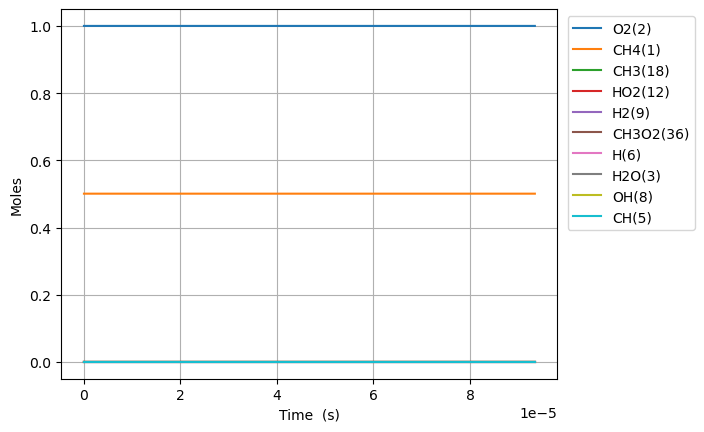

The data file committed next to this chart (first rows):
Time (s), Volume (m^3), N2, Ne, CH4(1), O2(2), H2O(3), C(4), CH(5), CH3(18), HO2(12), CH3O2(36), OH(8), H(6), H2(9)
0.0, 0.5353, 3.76, 0.0, 0.5007, 1.0, 0.0, 0.0, 0.0, 0.0, 0.0, 0.0, 0.0, 0.0, 0.0
1e-15, 0.5353, 3.76, 0.0, 0.5007, 1.0, 1.2231202018907284e-51, 7.105776951048813e-57, 2.05620133370436e-37, 2.6294772844639594e-17, 2.6164059262852007e-17, 6.0714555448110235e-28, 6.649994152562464e-43, 1.3071358227582885e-19, 5.944957757627652e-29
3.0000000000000002e-15, 0.5353, 3.76, 0.0, 0.5007, 1.0, 7.594756278876089e-50, 6.003671721123151e-56, 1.0322969960899538e-36, 6.493199008434554e-17, 6.46092075675432e-17, 3.04811848378821e-27, 2.0120594510644366e-41, 3.22782519253466e-19, 2.9846114441747395e-28
7e-15, 0.5353, 3.76, 0.0, 0.5007, 1, 1.0430367575414712e-48, 9.38256437763734e-55, 6.353242487788043e-36, 1.7011108145092163e-16, 1.6926544461974303e-16, 1.8759558141446645e-26, 1.3144941683103633e-40, 8.456368462643304e-19, 1.8368706170387698e-27
1.5e-14, 0.5353, 3.76, 0.0, 0.5007, 1, 1.9366100394749443e-47, 9.27501437355499e-54, 3.0154822003200094e-35, 3.804692641490211e-16, 3.78577918726459e-16, 8.903974936850192e-26, 1.2452605420148596e-39, 1.891345494164858e-18, 8.718462489664794e-27
3.1e-14, 0.5353, 3.76, 0.0, 0.5007, 1, 3.4670654377024787e-46, 8.137621259951597e-53, 1.3039673514454493e-34, 8.011856294050094e-16, 7.972028669491561e-16, 3.850293624826537e-25, 1.112325280346153e-38, 3.982762765481112e-18, 3.770073776627701e-26
6.300000000000001e-14, 0.5353, 3.76, 0.0, 0.5007, 1, 5.889076313418877e-45, 6.801506380347309e-52, 5.414355777289754e-34, 1.6426183593561433e-15, 1.6344527634316109e-15, 1.5987253754558543e-24, 9.416676326692824e-38, 8.16559721017441e-18, 1.5654165301955363e-25
1.2700000000000001e-13, 0.5353, 3.76, 0.0, 0.5007, 1, 9.71046817122024e-44, 5.559038522327646e-51, 2.205733326982066e-33, 3.325483817015042e-15, 3.308952556544763e-15, 6.512983461220175e-24, 7.748922100862578e-37, 1.6531265707804206e-17, 6.377289309232084e-25
2.55e-13, 0.5353, 3.76, 0.0, 0.5007, 1, 1.577193146991599e-42, 4.494914609966146e-50, 8.903209072843299e-33, 6.691214723359372e-15, 6.6579521433640394e-15, 2.628895517473475e-23, 6.286802663696224e-36, 3.326260113603673e-17, 2.5741251850940763e-24
5.11e-13, 0.5353, 3.76, 0.0, 0.5007, 1, 2.542495052949215e-41, 3.6155558724358e-49, 3.5773681482131185e-32, 1.3422676500154232e-14, 1.3355951319374478e-14, 1.056306511915434e-22, 5.064769713179585e-35, 6.672526572439488e-17, 1.0343003757091415e-23
1e-12, 0.5353, 3.76, 0.0, 0.5007, 1, 3.9112376480818766e-40, 2.787024688156524e-48, 1.385811827515581e-31, 2.6280820147610018e-14, 2.615017631698701e-14, 4.0919444529549093e-22, 3.9060945697217525e-34, 1.3064415968338375e-16, 4.0067036430827206e-23
1.023e-12, 0.5353, 3.76, 0.0, 0.5007, 1, 4.083243225349975e-40, 2.9011060569111205e-48, 1.4341670939613236e-31, 2.6885599910169288e-14, 2.6751949680882895e-14, 4.2347249696091177e-22, 4.065994783961604e-34, 1.3365056982869408e-16, 4.1465099317321936e-23
2.047e-12, 0.5353, 3.76, 0.0, 0.5007, 1, 6.545408002992184e-39, 2.325633869865824e-47, 5.743110930071824e-31, 5.3811446155905185e-14, 5.354394644184983e-14, 1.695785550486874e-21, 3.258473643188178e-33, 2.6750107774770904e-16, 1.6604659739567319e-22
4.095e-12, 0.5353, 3.76, 0.0, 0.5007, 1, 1.0482415285556694e-37, 1.8644589950452537e-46, 2.2985331345728036e-30, 1.0766313635023533e-13, 1.0712794011558385e-13, 6.786893482339954e-21, 2.609046221801067e-32, 5.352016924280838e-16, 6.64558447728144e-22
8.191e-12, 0.5353, 3.76, 0.0, 0.5007, 1, 1.6779606687724857e-36, 1.4964310302254263e-45, 9.196710020777817e-30, 2.1536650755061113e-13, 2.1429592807025e-13, 2.715475166804433e-20, 2.0881350740593415e-31, 1.0706013171636404e-15, 2.6589745758599296e-21
1e-11, 0.5353, 3.76, 0.0, 0.5007, 1, 7.237318020169462e-36, 3.825474423888755e-45, 1.5290443697349937e-29, 2.6293373539736566e-13, 2.616267123492579e-13, 4.514670659950886e-20, 5.316685836401791e-31, 1.3070593532114795e-15, 4.420801467558759e-21
1.6383e-11, 0.5353, 3.76, 0.0, 0.5007, 1, 2.685333680069289e-35, 1.204343129605737e-44, 3.67919926512249e-29, 4.3077321320048014e-13, 4.286319064083552e-13, 1.086307576373961e-19, 1.6708526364888163e-30, 2.141394148177403e-15, 1.063735262826281e-20
3.2767e-11, 0.5353, 3.76, 0.0, 0.5007, 1, 4.296937886521206e-34, 9.747581368851926e-44, 1.4717825451251482e-28, 8.615864775147325e-13, 8.573038727995013e-13, 4.345256924888685e-19, 1.336796375015432e-29, 4.282954136722901e-15, 4.255210061038981e-20
6.5535e-11, 0.5353, 3.76, 0.0, 0.5007, 1, 6.875189132146145e-33, 7.977665341338995e-43, 5.887334140196387e-28, 1.7232124183456142e-12, 1.7146478444402866e-12, 1.7379414026658845e-18, 1.0694450831156713e-28, 8.565971422664691e-15, 1.7021203366745492e-19
9.999999999999999e-11, 0.5353, 3.76, 0.0, 0.5007, 1, 6.110593994608511e-32, 3.8854677942793375e-42, 1.5175885441212118e-27, 2.629459291933666e-12, 2.6163923104114623e-12, 4.4789904014292775e-18, 5.006048981907196e-28, 1.3070583014527131e-14, 4.387490408031445e-19
1.31071e-10, 0.5353, 3.76, 0.0, 0.5007, 1, 1.0999622454030818e-31, 6.669102375854238e-42, 2.354973071827174e-27, 3.4464619499709313e-12, 3.4293359431458426e-12, 6.950109897746626e-18, 8.55498905848783e-28, 1.7131595252181504e-14, 6.808414054836324e-19
2.62143e-10, 0.5353, 3.76, 0.0, 0.5007, 1, 1.759644926723879e-30, 5.79424259990857e-41, 9.419960117310489e-27, 6.892951622299775e-12, 6.8587127621729825e-12, 2.778647323792466e-17, 6.842797175645045e-27, 3.4261200119569297e-14, 2.7232402411709485e-18
5.24287e-10, 0.5353, 3.76, 0.0, 0.5007, 1, 2.8144277176531714e-29, 5.3695320086746155e-40, 3.767988827630538e-26, 1.3785893476929171e-11, 1.3717468886052258e-11, 1.1103286306385483e-16, 5.472216199184488e-26, 6.85138401100233e-14, 1.0891815004308453e-17
9.999999999999999e-10, 0.5353, 3.76, 0.0, 0.5007, 1, 4.108993673263182e-28, 5.0127526529667736e-39, 1.4024594059515392e-25, 2.6294386973482854e-11, 2.6164070051144255e-11, 4.1244928652097634e-16, 4.0199016023667405e-25, 1.306483089798059e-13, 4.0531322662240343e-17
1.0485750000000002e-09, 0.5353, 3.76, 0.0, 0.5007, 1, 4.49982445787546e-28, 5.4697760229098395e-39, 1.5071894846205707e-25, 2.757162781322257e-11, 2.7434991072e-11, 4.432268830328013e-16, 4.374496558038389e-25, 1.3699285248681477e-13, 4.355780939790671e-17
1.5728630000000002e-09, 0.5353, 3.76, 0.0, 0.5007, 1, 1.7017931846236808e-27, 1.7878195898781182e-38, 3.2027660250968985e-25, 4.13572133615826e-11, 4.1152523191028035e-11, 9.405308492350384e-16, 1.2981380479820465e-24, 2.0544560862770062e-13, 9.25463878764727e-17
2.0971510000000003e-09, 0.5353, 3.76, 0.0, 0.5007, 1, 4.428337634526977e-27, 4.2911554852745724e-38, 5.463522428032124e-25, 5.514265070493336e-11, 5.487006523802966e-11, 1.60235557820825e-15, 2.827449053983826e-24, 2.738721198959717e-13, 1.5785129236721137e-16
3.1457270000000003e-09, 0.5353, 3.76, 0.0, 0.5007, 1, 1.6241945681603642e-26, 1.4880449997928913e-37, 1.1311459012983905e-24, 8.271317936358134e-11, 8.230517261654547e-11, 3.3103057570668715e-15, 8.201387500353828e-24, 4.1066358255331947e-13, 3.267351173763553e-16
4.194303e-09, 0.5353, 3.76, 0.0, 0.5007, 1, 4.209659262527782e-26, 3.7131025342086507e-37, 1.9237713396788716e-24, 1.102831678315682e-10, 1.0974031646136907e-10, 5.618393481855505e-15, 1.7924426299109156e-23, 5.473586277780632e-13, 5.555679453562372e-16
5.2428790000000005e-09, 0.5353, 3.76, 0.0, 0.5007, 1, 9.199846296920567e-26, 7.881442215613383e-37, 2.939069676807795e-24, 1.3785258137333919e-10, 1.3717549934315195e-10, 8.565594449653907e-15, 3.3606981412963774e-23, 6.839504444545894e-13, 8.485900786640241e-16
7.340031000000001e-09, 0.5353, 3.76, 0.0, 0.5007, 1, 3.532971077323717e-25, 2.8122506868698707e-36, 5.651645243938381e-24, 1.929896733499045e-10, 1.9204598443900309e-10, 1.639141356635434e-14, 9.179330088011817e-23, 9.568184212205807e-13, 1.6309515858267806e-15
9.999999999999999e-09, 0.5353, 3.76, 0.0, 0.5007, 1, 1.378797604412695e-24, 1.0116569480757942e-35, 1.0392227346919347e-23, 2.6292078137310474e-10, 2.616424014525329e-10, 2.9929778168304686e-14, 2.399065531487033e-22, 1.3023161829326454e-12, 2.996757798023693e-15
1.1534335e-08, 0.5353, 3.76, 0.0, 0.5007, 1, 2.323324817131604e-24, 1.6739021781873637e-35, 1.3787878558800406e-23, 3.032571029968277e-10, 3.017874277284707e-10, 3.957618809089128e-14, 3.631351603596147e-22, 1.5013023901447507e-12, 3.974532988367356e-15
1.53092086e-08, 0.5353, 3.76, 0.0, 0.5007, 1, 6.797012628787563e-24, 4.785513255593716e-35, 2.4203647573801368e-23, 4.024902292591124e-10, 4.0055526513368393e-10, 6.888988092141241e-14, 8.336769673729818e-22, 1.989912476173921e-12, 6.970764700628031e-15
1.9084082199999997e-08, 0.5353, 3.76, 0.0, 0.5007, 1, 1.5773568125780348e-23, 1.0976949166366232e-34, 3.7548903010318075e-23, 5.017164090542425e-10, 4.993236105108525e-10, 1.0598767074901928e-13, 1.5920724949838504e-21, 2.477176897267283e-12, 1.0804657680308536e-14
2.2858955799999996e-08, 0.5353, 3.76, 0.0, 0.5007, 1, 3.1399986330463133e-23, 2.1748215738872066e-34, 5.382323564404491e-23, 6.009358285520727e-10, 5.980924620356329e-10, 1.5068113562177842e-13, 2.7027697732759312e-21, 2.963099728894015e-12, 1.5473960281643897e-14
2.6633829399999994e-08, 0.5353, 3.76, 0.0, 0.5007, 1, 5.63500376751063e-23, 3.8955350547017595e-34, 7.302636284600389e-23, 7.001486771685726e-10, 6.96861817832836e-10, 2.0277855467662444e-13, 4.232382109647946e-21, 3.4476851501208135e-12, 2.0976368083251265e-14
3.418357659999999e-08, 0.5353, 3.76, 0.0, 0.5007, 1, 1.4613045361246864e-22, 1.0111606992150129e-33, 1.2021827155826343e-22, 8.985553172021329e-10, 8.944020355829937e-10, 3.2852164146414013e-13, 8.783753322771396e-21, 4.412858588557332e-12, 3.447233166534219e-14
4.173332379999999e-08, 0.5353, 3.76, 0.0, 0.5007, 1, 3.1403886255241283e-22, 2.1790868435597964e-33, 1.7912301750793943e-22, 1.0969377643221418e-09, 1.0919442489522698e-09, 4.817636017563031e-13, 1.5766599530577234e-20, 5.372730175645318e-12, 5.1274390062836246e-14
4.9283070999999985e-08, 0.5353, 3.76, 0.0, 0.5007, 1, 5.975742205350365e-22, 4.156388608082578e-33, 2.4973906875495626e-22, 1.2952974623638178e-09, 1.2894884424092567e-09, 6.61041558753398e-13, 2.5719212212713033e-20, 6.327334475806964e-12, 7.136350567131859e-14
5.84704853367336e-08, 0.5353, 3.76, 0.0, 0.5007, 1, 1.167438356844864e-21, 8.135245168522227e-33, 3.5146847914684893e-22, 1.5366559054395534e-09, 1.5298859429230781e-09, 9.124244980376592e-13, 4.257009526477307e-20, 7.481951684364663e-12, 1.002176431489921e-13
6.765789967346721e-08, 0.5353, 3.76, 0.0, 0.5007, 1, 2.0755496942637735e-21, 1.4488182859203373e-32, 4.705369580025482e-22, 1.7779847441852162e-09, 1.7702863273673547e-09, 1.1982200559267898e-12, 6.543880207942696e-20, 8.628876231093652e-12, 1.3388028725843508e-13
7.684531401020083e-08, 0.5353, 3.76, 0.0, 0.5007, 1, 3.4291543509449335e-21, 2.3969230847426265e-32, 6.069424330063767e-22, 2.0192860713982335e-09, 2.0106895694287414e-09, 1.5163031833677978e-12, 9.518819900639766e-20, 9.768166666220183e-12, 1.723191932071665e-13
8.603272834693444e-08, 0.5353, 3.76, 0.0, 0.5007, 1, 5.350895769152196e-21, 3.7455637820688495e-32, 7.606830071611591e-22, 2.2605618034974624e-09, 2.2510956433874765e-09, 1.8647259359768466e-12, 1.3264032617427491e-19, 1.0899880220532104e-11, 2.1550284218536088e-13
9.522014268366806e-08, 0.5353, 3.76, 0.0, 0.5007, 1, 7.976522756420298e-21, 5.591378064103445e-32, 9.317568871627049e-22, 2.5018137760891463e-09, 2.4915045233760403e-09, 2.2416210015537458e-12, 1.7860831011702225e-19, 1.2024074452848691e-11, 2.6339953502304305e-13
9.999999999999998e-08, 0.5353, 3.76, 0.0, 0.5007, 1, 9.670836065480164e-21, 6.784420704995345e-32, 1.0276142290029362e-21, 2.627319037011141e-09, 2.6165810921982674e-09, 2.4483935915849607e-12, 2.0614988461131007e-19, 1.2605994487760921e-11, 2.90171847145026e-13
1.0440755702040167e-07, 0.5353, 3.76, 0.0, 0.5007, 1, 1.1456347115128874e-20, 8.043090167621117e-32, 1.1201624336154771e-21, 2.7430436774286337e-09, 2.7319161839933444e-09, 2.6452689898032803e-12, 2.3387013741475267e-19, 1.314080588472553e-11, 3.1597814347271074e-13
1.1359497135713529e-07, 0.5353, 3.76, 0.0, 0.5007, 1, 1.5949884921650244e-20, 1.1215838625009057e-31, 1.3258980809419889e-21, 2.9842531373550766e-09, 2.9723305997989364e-09, 3.074008878837758e-12, 2.991951137544833e-19, 1.4250131124793685e-11, 3.732074915340171e-13
1.227823856938689e-07, 0.5353, 3.76, 0.0, 0.5007, 1, 2.1633810587766294e-20, 1.5238210188211105e-31, 1.5489624160833573e-21, 3.22544365095914e-09, 3.2127477455979712e-09, 3.5263146963643623e-12, 3.753233863620514e-19, 1.5352106235002207e-11, 4.350567042933583e-13
1.319698000306025e-07, 0.5353, 3.76, 0.0, 0.5007, 1, 2.869916918587369e-20, 2.0250451108918346e-31, 1.7893541507240035e-21, 3.466616601211744e-09, 3.4531675964530305e-09, 4.000772905295839e-12, 4.629685895434893e-19, 1.6446786704464493e-11, 5.014952222732785e-13
1.4115721436733612e-07, 0.5353, 3.76, 0.0, 0.5007, 1, 3.7348033321018744e-20, 2.64019520033276e-31, 2.047072085788505e-21, 3.7077732909348575e-09, 3.693590127621182e-09, 4.4960503558502755e-12, 5.628241324117977e-19, 1.753422758949361e-11, 5.724927243271194e-13
1.5034462870406973e-07, 0.5353, 3.76, 0.0, 0.5007, 1, 4.779268485768696e-20, 3.385064513721679e-31, 2.322115100267098e-21, 3.948914953389172e-09, 3.934015314523528e-09, 5.010883660590933e-12, 6.755653410927353e-19, 1.861448358131343e-11, 6.48019090368911e-13
1.6871945737753696e-07, 0.5353, 3.76, 0.0, 0.5007, 1, 7.497320808517997e-20, 5.331775849899133e-31, 2.924172290633453e-21, 4.4311577669484575e-09, 4.414873558094642e-09, 6.094527946597574e-12, 9.423090819514862e-19, 2.075365769292004e-11, 8.125390120058188e-13
1.870942860510042e-07, 0.5353, 3.76, 0.0, 0.5007, 1, 1.1215389416955361e-19, 8.009886921644429e-31, 3.595518338100296e-21, 4.9133534942543754e-09, 4.895742134087222e-09, 7.24301673851856e-12, 1.2682176065106448e-18, 2.286473866360209e-11, 9.948183801662465e-13
2.0546911472447142e-07, 0.5353, 3.76, 0.0, 0.5007, 1, 1.6141411424177984e-19, 1.1578768749448341e-30, 4.3361470179064754e-21, 5.395509549331175e-09, 5.376620852340286e-09, 8.448702928931246e-12, 1.6580039804119776e-18, 2.494814962303867e-11, 1.1946241644795234e-12
2.2384394339793865e-07, 0.5353, 3.76, 0.0, 0.5007, 1, 2.2498905614822406e-19, 1.6212063986501296e-30, 5.146053118046189e-21, 5.877632435389498e-09, 5.857509525584103e-09, 9.704853767833051e-12, 2.116089072862961e-18, 2.700430726622758e-11, 1.4117268781868738e-12
2.422187720714059e-07, 0.5353, 3.76, 0.0, 0.5007, 1, 3.0525857875238425e-19, 2.2097199198228487e-30, 6.0252323007184065e-21, 6.359727866496099e-09, 6.338407969376443e-09, 1.1005529114784789e-11, 2.646616434653606e-18, 2.903362199534313e-11, 1.645900500020565e-12
2.605936007448731e-07, 0.5353, 3.76, 0.0, 0.5007, 1, 4.0473749012634265e-19, 2.9434965300984877e-30, 6.973680991243752e-21, 6.841800865282465e-09, 6.819316002046122e-09, 1.234548366108561e-11, 3.2534653329764307e-18, 3.103649804538825e-11, 1.896922405011247e-12
2.7896842941834034e-07, 0.5353, 3.76, 0.0, 0.5007, 1, 5.260677713259932e-19, 3.843919709499843e-30, 7.991396295548307e-21, 7.323855835438197e-09, 7.300233444654686e-09, 1.3720094389440054e-11, 3.940260916245711e-18, 3.301333356943212e-11, 2.164573317548667e-12
2.9734325809180757e-07, 0.5353, 3.76, 0.0, 0.5007, 1, 6.720090787536822e-19, 4.9336382981540686e-30, 9.078375905499872e-21, 7.805896644809595e-09, 7.781160120952703e-09, 1.512527742178317e-11, 4.7103865209943255e-18, 3.4964520735905736e-11, 2.4486372577999367e-12
... 97 more rows
